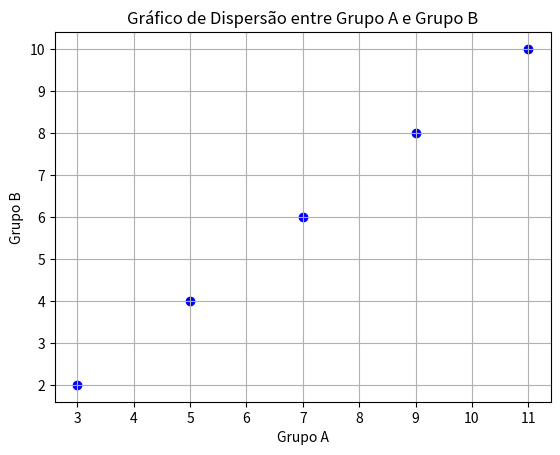

Recreate this plot in Python.
import numpy as np
import scipy.stats as stats
import matplotlib.pyplot as plt

# grupos
grupo_a = np.array([3, 5, 7, 9, 11])
grupo_b = np.array([2, 4, 6, 8, 10])

#média, moda e mediana
media_a = np.mean(grupo_a)
mediana_a = np.median(grupo_a)
desvio_a = np.std(grupo_a)

media_b = np.mean(grupo_b)
mediana_b = np.median(grupo_b)
desvio_b = np.std(grupo_b)

print("Grupo A - Média: ", media_a, ", Mediana: ", mediana_a, ", Desvio Padrão: ", desvio_a)
print("Grupo B - Média: ", media_b, ", Mediana: ", mediana_b, ", Desvio Padrão: ", desvio_b)

shapiro_a = stats.shapiro(grupo_a)
shapiro_b = stats.shapiro(grupo_b)

print("\nTeste de normalidade (Shapiro-Wilk) para o Grupo A: ", shapiro_a)
print("Teste de normalidade (Shapiro-Wilk) para o Grupo B: ", shapiro_b)

if shapiro_a.pvalue > 0.05 and shapiro_b.pvalue > 0.05:
    correlacao, _ = stats.pearsonr(grupo_a, grupo_b)
    print("\nCorrelação de Pearson: ", correlacao)
else:
    correlacao, _ = stats.spearmanr(grupo_a, grupo_b)
    print("\nCorrelação de Spearman: ", correlacao)

plt.scatter(grupo_a, grupo_b, color='blue')
plt.title('Gráfico de Dispersão entre Grupo A e Grupo B')
plt.xlabel('Grupo A')
plt.ylabel('Grupo B')
plt.grid(True)
plt.show()
